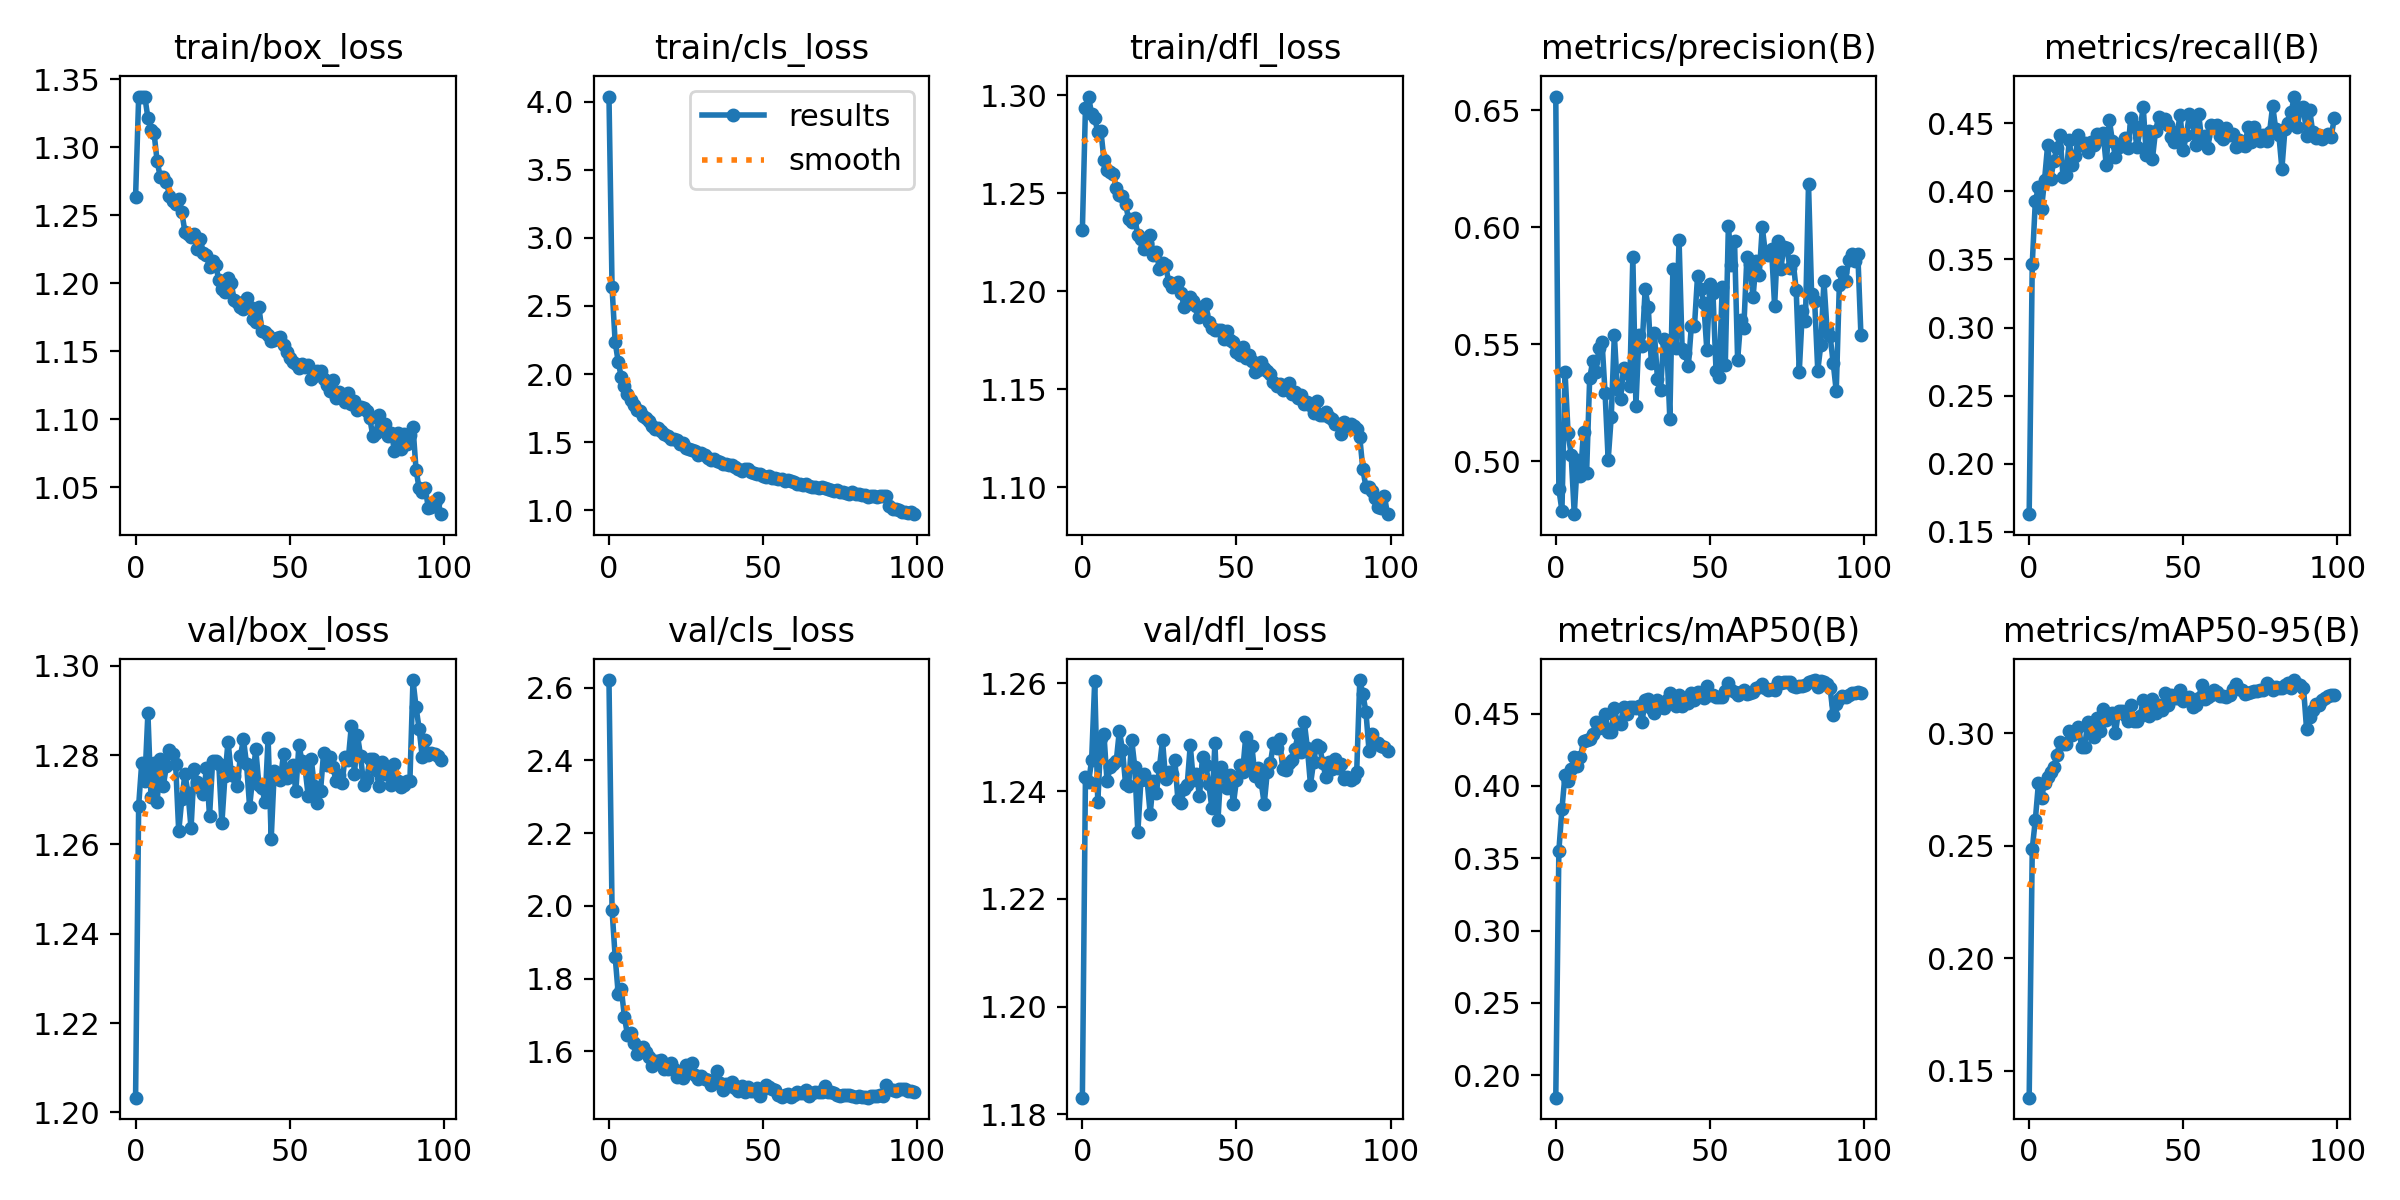

The file beside this chart, header and first rows:
epoch, train/box_loss, train/cls_loss, train/dfl_loss, metrics/precision(B), metrics/recall(B), metrics/mAP50(B), metrics/mAP50-95(B), val/box_loss, val/cls_loss, val/dfl_loss, lr/pg0, lr/pg1, lr/pg2
0, 1.264, 4.037, 1.231, 0.6559, 0.1631, 0.1845, 0.138, 1.203, 2.621, 1.183, 6.3733e-05, 6.3733e-05, 6.3733e-05
1, 1.337, 2.635, 1.294, 0.488, 0.3469, 0.3552, 0.2487, 1.269, 1.988, 1.243, 0.0001265, 0.0001265, 0.0001265
2, 1.337, 2.235, 1.299, 0.4788, 0.3929, 0.3841, 0.2615, 1.278, 1.861, 1.242, 0.0001879, 0.0001879, 0.0001879
3, 1.337, 2.089, 1.29, 0.5382, 0.4029, 0.4079, 0.2778, 1.274, 1.758, 1.246, 0.0001863, 0.0001863, 0.0001863
4, 1.322, 1.977, 1.288, 0.512, 0.3871, 0.4037, 0.2715, 1.289, 1.772, 1.26, 0.0001863, 0.0001863, 0.0001863
5, 1.313, 1.915, 1.281, 0.5027, 0.4087, 0.412, 0.2778, 1.271, 1.695, 1.238, 0.0001844, 0.0001844, 0.0001844
6, 1.31, 1.857, 1.282, 0.4773, 0.4343, 0.4197, 0.2805, 1.278, 1.646, 1.25, 0.0001825, 0.0001825, 0.0001825
7, 1.29, 1.812, 1.267, 0.5003, 0.4093, 0.4137, 0.2828, 1.27, 1.651, 1.25, 0.0001806, 0.0001806, 0.0001806
8, 1.278, 1.774, 1.262, 0.4937, 0.4224, 0.4197, 0.285, 1.279, 1.623, 1.242, 0.0001787, 0.0001787, 0.0001787
9, 1.278, 1.736, 1.261, 0.5127, 0.4317, 0.4311, 0.2906, 1.273, 1.593, 1.244, 0.0001768, 0.0001768, 0.0001768
10, 1.275, 1.73, 1.26, 0.4951, 0.4413, 0.4316, 0.2963, 1.278, 1.597, 1.245, 0.0001749, 0.0001749, 0.0001749
11, 1.265, 1.69, 1.252, 0.5354, 0.4103, 0.4324, 0.2954, 1.281, 1.612, 1.246, 0.000173, 0.000173, 0.000173
12, 1.26, 1.675, 1.249, 0.5429, 0.4119, 0.4359, 0.2951, 1.28, 1.599, 1.251, 0.0001711, 0.0001711, 0.0001711
13, 1.258, 1.656, 1.249, 0.5381, 0.4375, 0.4444, 0.301, 1.278, 1.585, 1.248, 0.0001692, 0.0001692, 0.0001692
14, 1.262, 1.621, 1.244, 0.5483, 0.4193, 0.4402, 0.2994, 1.263, 1.56, 1.241, 0.0001673, 0.0001673, 0.0001673
15, 1.252, 1.596, 1.237, 0.5511, 0.4263, 0.443, 0.3007, 1.27, 1.573, 1.241, 0.0001654, 0.0001654, 0.0001654
16, 1.238, 1.601, 1.236, 0.5291, 0.4413, 0.45, 0.303, 1.276, 1.574, 1.25, 0.0001635, 0.0001635, 0.0001635
17, 1.236, 1.584, 1.237, 0.5005, 0.4338, 0.4371, 0.2941, 1.272, 1.577, 1.244, 0.0001616, 0.0001616, 0.0001616
18, 1.234, 1.562, 1.229, 0.5191, 0.4352, 0.4372, 0.2937, 1.264, 1.553, 1.232, 0.0001597, 0.0001597, 0.0001597
19, 1.236, 1.542, 1.227, 0.5539, 0.4286, 0.4537, 0.3052, 1.277, 1.551, 1.242, 0.0001578, 0.0001578, 0.0001578
20, 1.225, 1.52, 1.221, 0.5307, 0.4364, 0.4436, 0.302, 1.274, 1.567, 1.243, 0.0001559, 0.0001559, 0.0001559
21, 1.232, 1.519, 1.224, 0.5268, 0.4338, 0.443, 0.2984, 1.273, 1.553, 1.242, 0.000154, 0.000154, 0.000154
22, 1.222, 1.513, 1.229, 0.5398, 0.4418, 0.4544, 0.3067, 1.271, 1.529, 1.236, 0.0001521, 0.0001521, 0.0001521
23, 1.22, 1.484, 1.219, 0.5378, 0.4386, 0.4499, 0.3013, 1.277, 1.537, 1.242, 0.0001502, 0.0001502, 0.0001502
24, 1.212, 1.49, 1.22, 0.532, 0.4426, 0.4548, 0.3107, 1.266, 1.526, 1.24, 0.0001483, 0.0001483, 0.0001483
25, 1.216, 1.46, 1.211, 0.5873, 0.4194, 0.4544, 0.306, 1.279, 1.563, 1.244, 0.0001464, 0.0001464, 0.0001464
26, 1.214, 1.452, 1.214, 0.5236, 0.4523, 0.4539, 0.3071, 1.279, 1.542, 1.249, 0.0001445, 0.0001445, 0.0001445
27, 1.202, 1.44, 1.213, 0.5539, 0.4369, 0.4553, 0.309, 1.278, 1.568, 1.242, 0.0001426, 0.0001426, 0.0001426
28, 1.196, 1.432, 1.205, 0.5491, 0.4255, 0.4444, 0.3003, 1.265, 1.536, 1.244, 0.0001407, 0.0001407, 0.0001407
29, 1.193, 1.407, 1.202, 0.5735, 0.4325, 0.4592, 0.3101, 1.275, 1.523, 1.243, 0.0001388, 0.0001388, 0.0001388
30, 1.204, 1.417, 1.203, 0.566, 0.4356, 0.46, 0.3099, 1.283, 1.531, 1.246, 0.0001369, 0.0001369, 0.0001369
31, 1.2, 1.405, 1.205, 0.5422, 0.4388, 0.4539, 0.3083, 1.276, 1.524, 1.238, 0.000135, 0.000135, 0.000135
32, 1.188, 1.387, 1.199, 0.5548, 0.4317, 0.4504, 0.3056, 1.275, 1.52, 1.238, 0.0001331, 0.0001331, 0.0001331
33, 1.186, 1.372, 1.192, 0.535, 0.4537, 0.4595, 0.3124, 1.273, 1.506, 1.24, 0.0001312, 0.0001312, 0.0001312
34, 1.183, 1.373, 1.193, 0.5304, 0.4481, 0.4547, 0.3057, 1.28, 1.519, 1.241, 0.0001293, 0.0001293, 0.0001293
35, 1.181, 1.363, 1.197, 0.5523, 0.4323, 0.4536, 0.3053, 1.284, 1.546, 1.248, 0.0001274, 0.0001274, 0.0001274
36, 1.189, 1.356, 1.195, 0.5502, 0.4454, 0.4592, 0.3078, 1.278, 1.512, 1.242, 0.0001255, 0.0001255, 0.0001255
37, 1.183, 1.342, 1.192, 0.5182, 0.4621, 0.4643, 0.3147, 1.268, 1.494, 1.243, 0.0001236, 0.0001236, 0.0001236
38, 1.173, 1.336, 1.187, 0.5822, 0.4265, 0.4605, 0.3103, 1.275, 1.51, 1.239, 0.0001217, 0.0001217, 0.0001217
39, 1.172, 1.333, 1.189, 0.5484, 0.4439, 0.4554, 0.3079, 1.281, 1.505, 1.246, 0.0001198, 0.0001198, 0.0001198
40, 1.183, 1.331, 1.194, 0.5945, 0.424, 0.4626, 0.3151, 1.273, 1.515, 1.245, 0.0001179, 0.0001179, 0.0001179
41, 1.165, 1.32, 1.184, 0.5479, 0.4444, 0.4549, 0.3093, 1.273, 1.498, 1.241, 0.000116, 0.000116, 0.000116
42, 1.164, 1.306, 1.181, 0.5462, 0.4542, 0.4591, 0.3127, 1.269, 1.491, 1.237, 0.0001141, 0.0001141, 0.0001141
43, 1.162, 1.288, 1.18, 0.5405, 0.4513, 0.4573, 0.3103, 1.284, 1.506, 1.249, 0.0001122, 0.0001122, 0.0001122
44, 1.158, 1.3, 1.18, 0.558, 0.4527, 0.4641, 0.3181, 1.261, 1.489, 1.235, 0.0001103, 0.0001103, 0.0001103
45, 1.159, 1.3, 1.18, 0.5578, 0.4486, 0.4593, 0.3126, 1.276, 1.502, 1.244, 0.0001084, 0.0001084, 0.0001084
46, 1.16, 1.282, 1.176, 0.5793, 0.4397, 0.4652, 0.317, 1.275, 1.491, 1.243, 0.0001065, 0.0001065, 0.0001065
47, 1.161, 1.271, 1.18, 0.5736, 0.4363, 0.4627, 0.3157, 1.274, 1.491, 1.24, 0.0001046, 0.0001046, 0.0001046
48, 1.154, 1.267, 1.175, 0.5678, 0.4433, 0.4611, 0.3158, 1.28, 1.498, 1.243, 0.0001027, 0.0001027, 0.0001027
49, 1.149, 1.268, 1.174, 0.5477, 0.4558, 0.4693, 0.3192, 1.275, 1.476, 1.238, 0.0001008, 0.0001008, 0.0001008
50, 1.145, 1.251, 1.169, 0.5756, 0.43, 0.4626, 0.3142, 1.276, 1.497, 1.242, 9.8861e-05, 9.8861e-05, 9.8861e-05
51, 1.142, 1.246, 1.168, 0.5718, 0.4417, 0.4631, 0.3153, 1.278, 1.508, 1.245, 9.696e-05, 9.696e-05, 9.696e-05
52, 1.141, 1.25, 1.172, 0.5385, 0.4565, 0.4617, 0.3161, 1.272, 1.503, 1.244, 9.5059e-05, 9.5059e-05, 9.5059e-05
53, 1.137, 1.237, 1.166, 0.536, 0.4507, 0.4612, 0.3115, 1.282, 1.496, 1.25, 9.3158e-05, 9.3158e-05, 9.3158e-05
54, 1.141, 1.239, 1.167, 0.5743, 0.4336, 0.4614, 0.3125, 1.279, 1.495, 1.245, 9.1258e-05, 9.1258e-05, 9.1258e-05
55, 1.138, 1.233, 1.165, 0.5413, 0.4567, 0.4656, 0.3158, 1.277, 1.481, 1.248, 8.9357e-05, 8.9357e-05, 8.9357e-05
56, 1.14, 1.229, 1.159, 0.6008, 0.4366, 0.4709, 0.3215, 1.271, 1.475, 1.243, 8.7456e-05, 8.7456e-05, 8.7456e-05
57, 1.129, 1.218, 1.16, 0.5838, 0.4409, 0.4662, 0.3155, 1.279, 1.48, 1.244, 8.5555e-05, 8.5555e-05, 8.5555e-05
58, 1.132, 1.225, 1.164, 0.5941, 0.432, 0.4647, 0.316, 1.273, 1.484, 1.242, 8.3654e-05, 8.3654e-05, 8.3654e-05
59, 1.136, 1.211, 1.161, 0.5432, 0.4489, 0.4627, 0.3169, 1.269, 1.475, 1.238, 8.1754e-05, 8.1754e-05, 8.1754e-05
... 40 more rows
